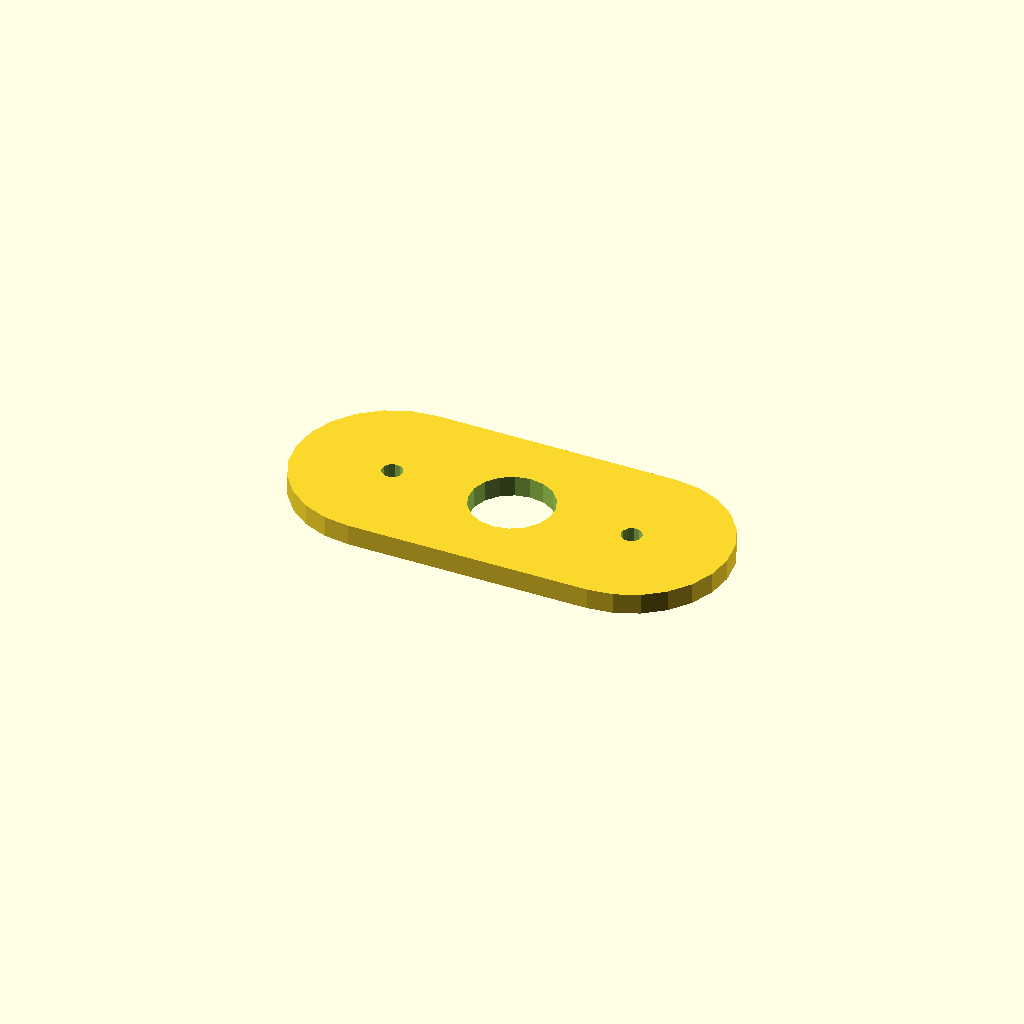
Cell 1: rendered with the file's own defaults.
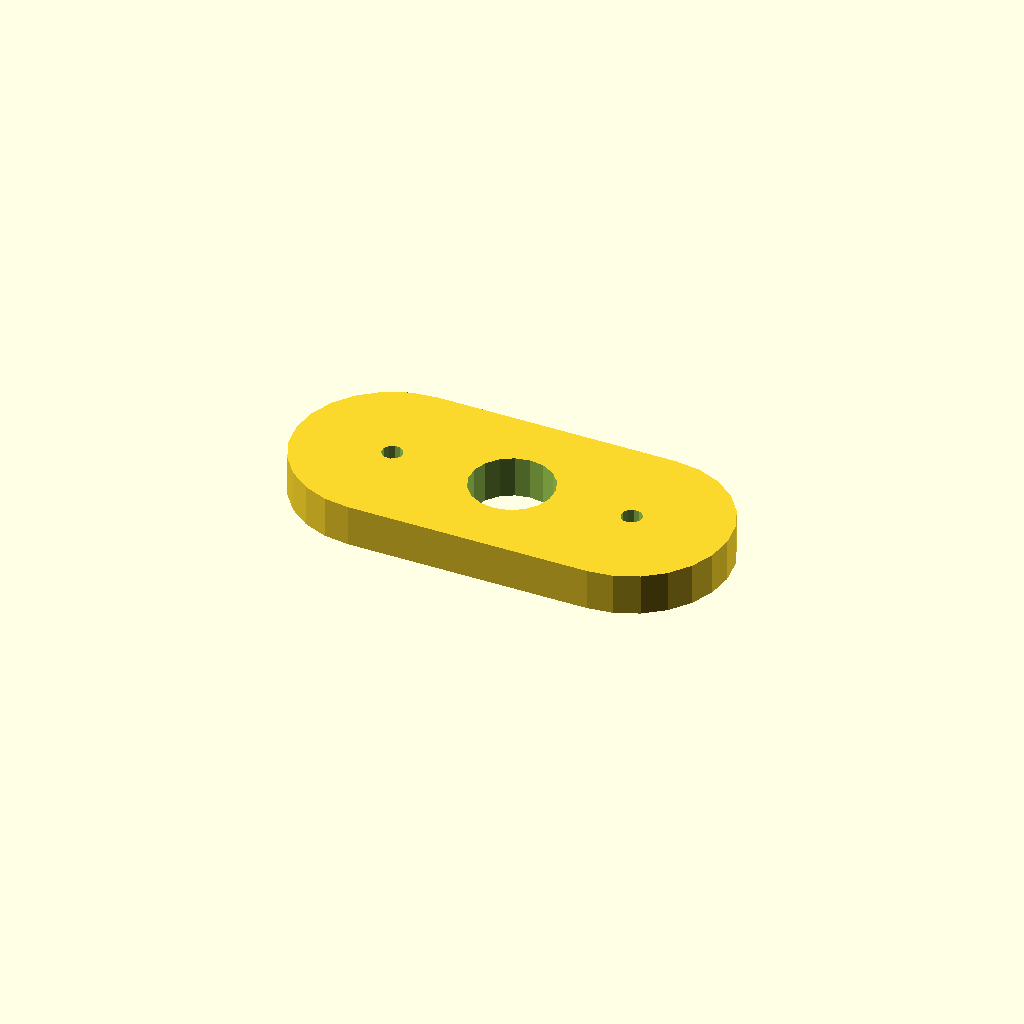
Cell 2: plate_t = 12 (everything else at default).
One fixed orthographic camera (rotation 55°, 0°, 25°; colour scheme Cornfield) for every cell.
Source of the model, optional_data/data/sketch4/spacerplates/part_0012.scad:
$fn = 32;

// ----------------------------------------------------------------------
// Spacer plate: obround span 70, caps R28
// ----------------------------------------------------------------------

// --- parameters (mm) ---
bore_r = 12;              // centre bore radius
bolt_r = 3;               // bolt hole radius
plate_t = 6;              // plate thickness, Z (extrusion height)
span = 70;                // obround span
cap_r = 28;               // cap radius
fit_tol = 0.1;            // declared fit tolerance (prompt contract)
free_tol = 0.5;           // declared free tolerance (prompt contract)

profile = [[28, 56], [20.753, 55.046], [14, 52.249], [8.201, 47.799], [3.751, 42], [0.954, 35.247], [0, 28], [0.954, 20.753], [3.751, 14], [8.201, 8.201], [14, 3.751], [20.753, 0.954], [28, 0], [98, 0], [105.247, 0.954], [112, 3.751], [117.799, 8.201], [122.249, 14], [125.046, 20.753], [126, 28], [125.046, 35.247], [122.249, 42], [117.799, 47.799], [112, 52.249], [105.247, 55.046], [98, 56]];  // primary outline, 26 points, counter clockwise
void_1 = [[74.78, 30.29], [73.286, 34.18], [70.552, 37.326], [66.907, 39.346], [62.791, 39.998], [58.7, 39.203], [55.127, 37.057], [52.505, 33.818], [51.148, 29.877], [51.22, 25.71], [52.714, 21.82], [55.448, 18.674], [59.093, 16.654], [63.209, 16.002], [67.3, 16.797], [70.873, 18.943], [73.495, 22.182], [74.852, 26.123]];  // centre bore, 18 points
void_2 = [[30.945, 28.572], [30.264, 29.968], [28.977, 30.837], [27.428, 30.945], [26.032, 30.264], [25.163, 28.977], [25.055, 27.428], [25.736, 26.032], [27.023, 25.163], [28.572, 25.055], [29.968, 25.736], [30.837, 27.023]];  // end hole, 12 points
void_3 = [[100.945, 28.572], [100.264, 29.968], [98.977, 30.837], [97.428, 30.945], [96.032, 30.264], [95.163, 28.977], [95.055, 27.428], [95.736, 26.032], [97.023, 25.163], [98.572, 25.055], [99.968, 25.736], [100.837, 27.023]];  // end hole, 12 points

// --- the one profile operation ---
difference() {
  linear_extrude(height = plate_t) polygon(points = profile);
  translate([0, 0, -1])
    linear_extrude(height = plate_t + 2) polygon(points = void_1);
  translate([0, 0, -1])
    linear_extrude(height = plate_t + 2) polygon(points = void_2);
  translate([0, 0, -1])
    linear_extrude(height = plate_t + 2) polygon(points = void_3);
}
Customizer parameters (derived from the source; name, type, default, range or options):
bore_r: number, default 12
bolt_r: number, default 3
plate_t: number, default 6
span: number, default 70
cap_r: number, default 28
fit_tol: number, default 0.1
free_tol: number, default 0.5
